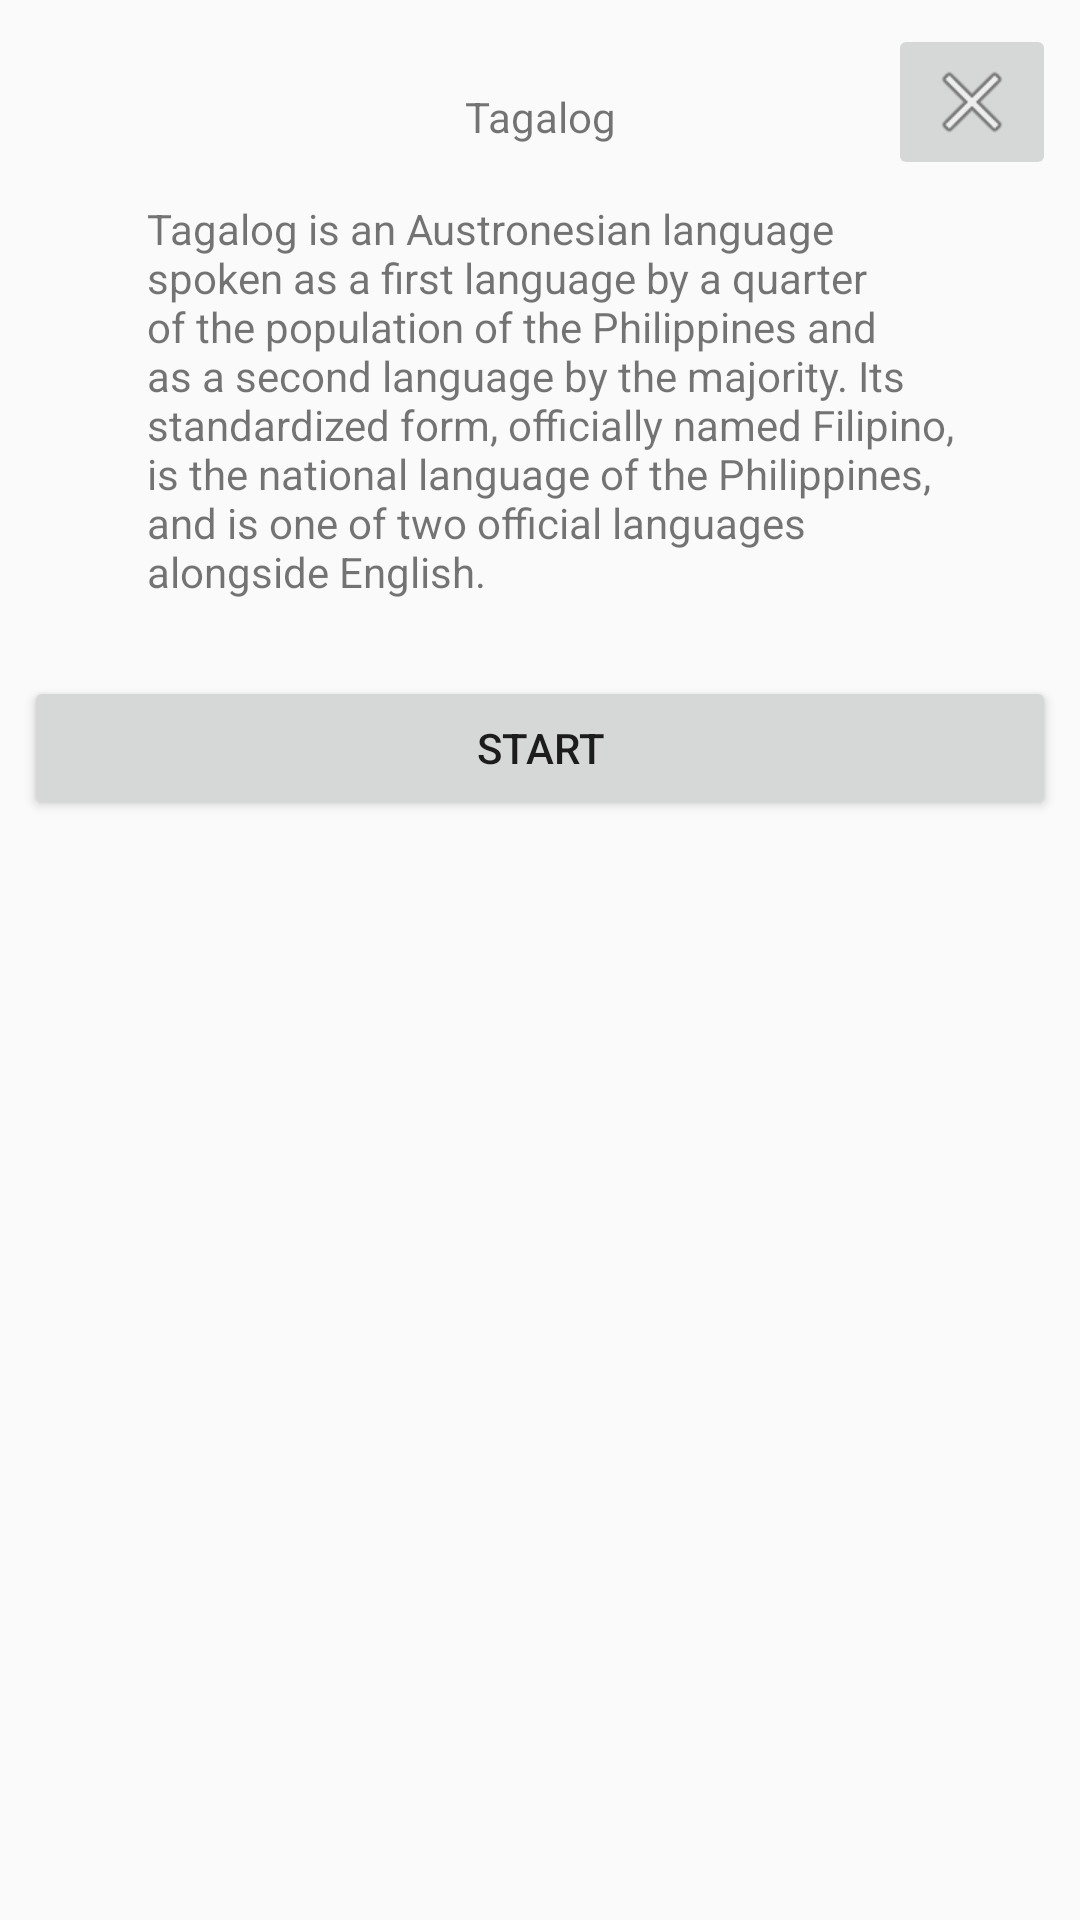

Write the Android layout XML for this screen, with the resource values it uses.
<!-- AndroidManifest.xml: application theme AppTheme -->
<!-- res/layout/activity_tagaloghistory.xml -->
<?xml version="1.0" encoding="utf-8"?>
<android.support.constraint.ConstraintLayout xmlns:android="http://schemas.android.com/apk/res/android"
    xmlns:app="http://schemas.android.com/apk/res-auto"
    xmlns:tools="http://schemas.android.com/tools"
    android:layout_width="match_parent"
    android:layout_height="match_parent"
    tools:layout_editor_absoluteX="16dp"
    tools:layout_editor_absoluteY="16dp">

    <Button
        android:id="@+id/Start"
        android:layout_width="0dp"
        android:layout_height="wrap_content"
        android:layout_marginBottom="8dp"
        android:layout_marginEnd="8dp"
        android:layout_marginLeft="8dp"
        android:layout_marginRight="8dp"
        android:layout_marginStart="8dp"
        android:layout_marginTop="8dp"
        android:onClick="start"
        android:text="Start"
        app:layout_constraintBottom_toBottomOf="parent"
        app:layout_constraintEnd_toEndOf="parent"
        app:layout_constraintHorizontal_bias="0.0"
        app:layout_constraintStart_toStartOf="parent"
        app:layout_constraintTop_toBottomOf="@+id/textView7"
        app:layout_constraintVertical_bias="0.029" />

    <ImageButton
        android:id="@+id/close"
        android:layout_width="wrap_content"
        android:layout_height="wrap_content"
        android:layout_marginEnd="8dp"
        android:layout_marginRight="8dp"
        android:layout_marginTop="8dp"
        android:src="@android:drawable/ic_menu_close_clear_cancel"
        app:layout_constraintEnd_toEndOf="parent"
        app:layout_constraintTop_toTopOf="parent" />

    <TextView
        android:id="@+id/textView5"
        android:layout_width="wrap_content"
        android:layout_height="wrap_content"
        android:layout_marginBottom="8dp"
        android:layout_marginEnd="8dp"
        android:layout_marginLeft="8dp"
        android:layout_marginRight="8dp"
        android:layout_marginStart="8dp"
        android:layout_marginTop="8dp"
        android:text="Tagalog"
        app:layout_constraintBottom_toBottomOf="parent"
        app:layout_constraintEnd_toEndOf="parent"
        app:layout_constraintStart_toStartOf="parent"
        app:layout_constraintTop_toTopOf="parent"
        app:layout_constraintVertical_bias="0.035" />

    <TextView
        android:id="@+id/textView7"
        android:layout_width="278dp"
        android:layout_height="140dp"
        android:layout_marginBottom="8dp"
        android:layout_marginEnd="8dp"
        android:layout_marginLeft="8dp"
        android:layout_marginRight="8dp"
        android:layout_marginStart="8dp"
        android:layout_marginTop="8dp"
        android:text="Tagalog is an Austronesian language spoken as a first language by a quarter of the population of the Philippines and as a second language by the majority. Its standardized form, officially named Filipino, is the national language of the Philippines, and is one of two official languages alongside English."
        app:layout_constraintBottom_toBottomOf="parent"
        app:layout_constraintEnd_toEndOf="parent"
        app:layout_constraintHorizontal_bias="0.622"
        app:layout_constraintStart_toStartOf="parent"
        app:layout_constraintTop_toTopOf="parent"
        app:layout_constraintVertical_bias="0.121" />

</android.support.constraint.ConstraintLayout>
<!-- resources referenced by this layout -->
<resources>
  <style name="AppTheme" parent="Theme.AppCompat.Light.DarkActionBar">
          
          <item name="colorPrimary">@color/colorPrimary</item>
          <item name="colorPrimaryDark">@color/colorPrimaryDark</item>
          <item name="colorAccent">@color/colorAccent</item>
      </style>
  <color name="colorPrimary">#1834e1</color>
  <color name="colorPrimaryDark">#303F9F</color>
  <color name="colorAccent">#19dc16</color>
</resources>
